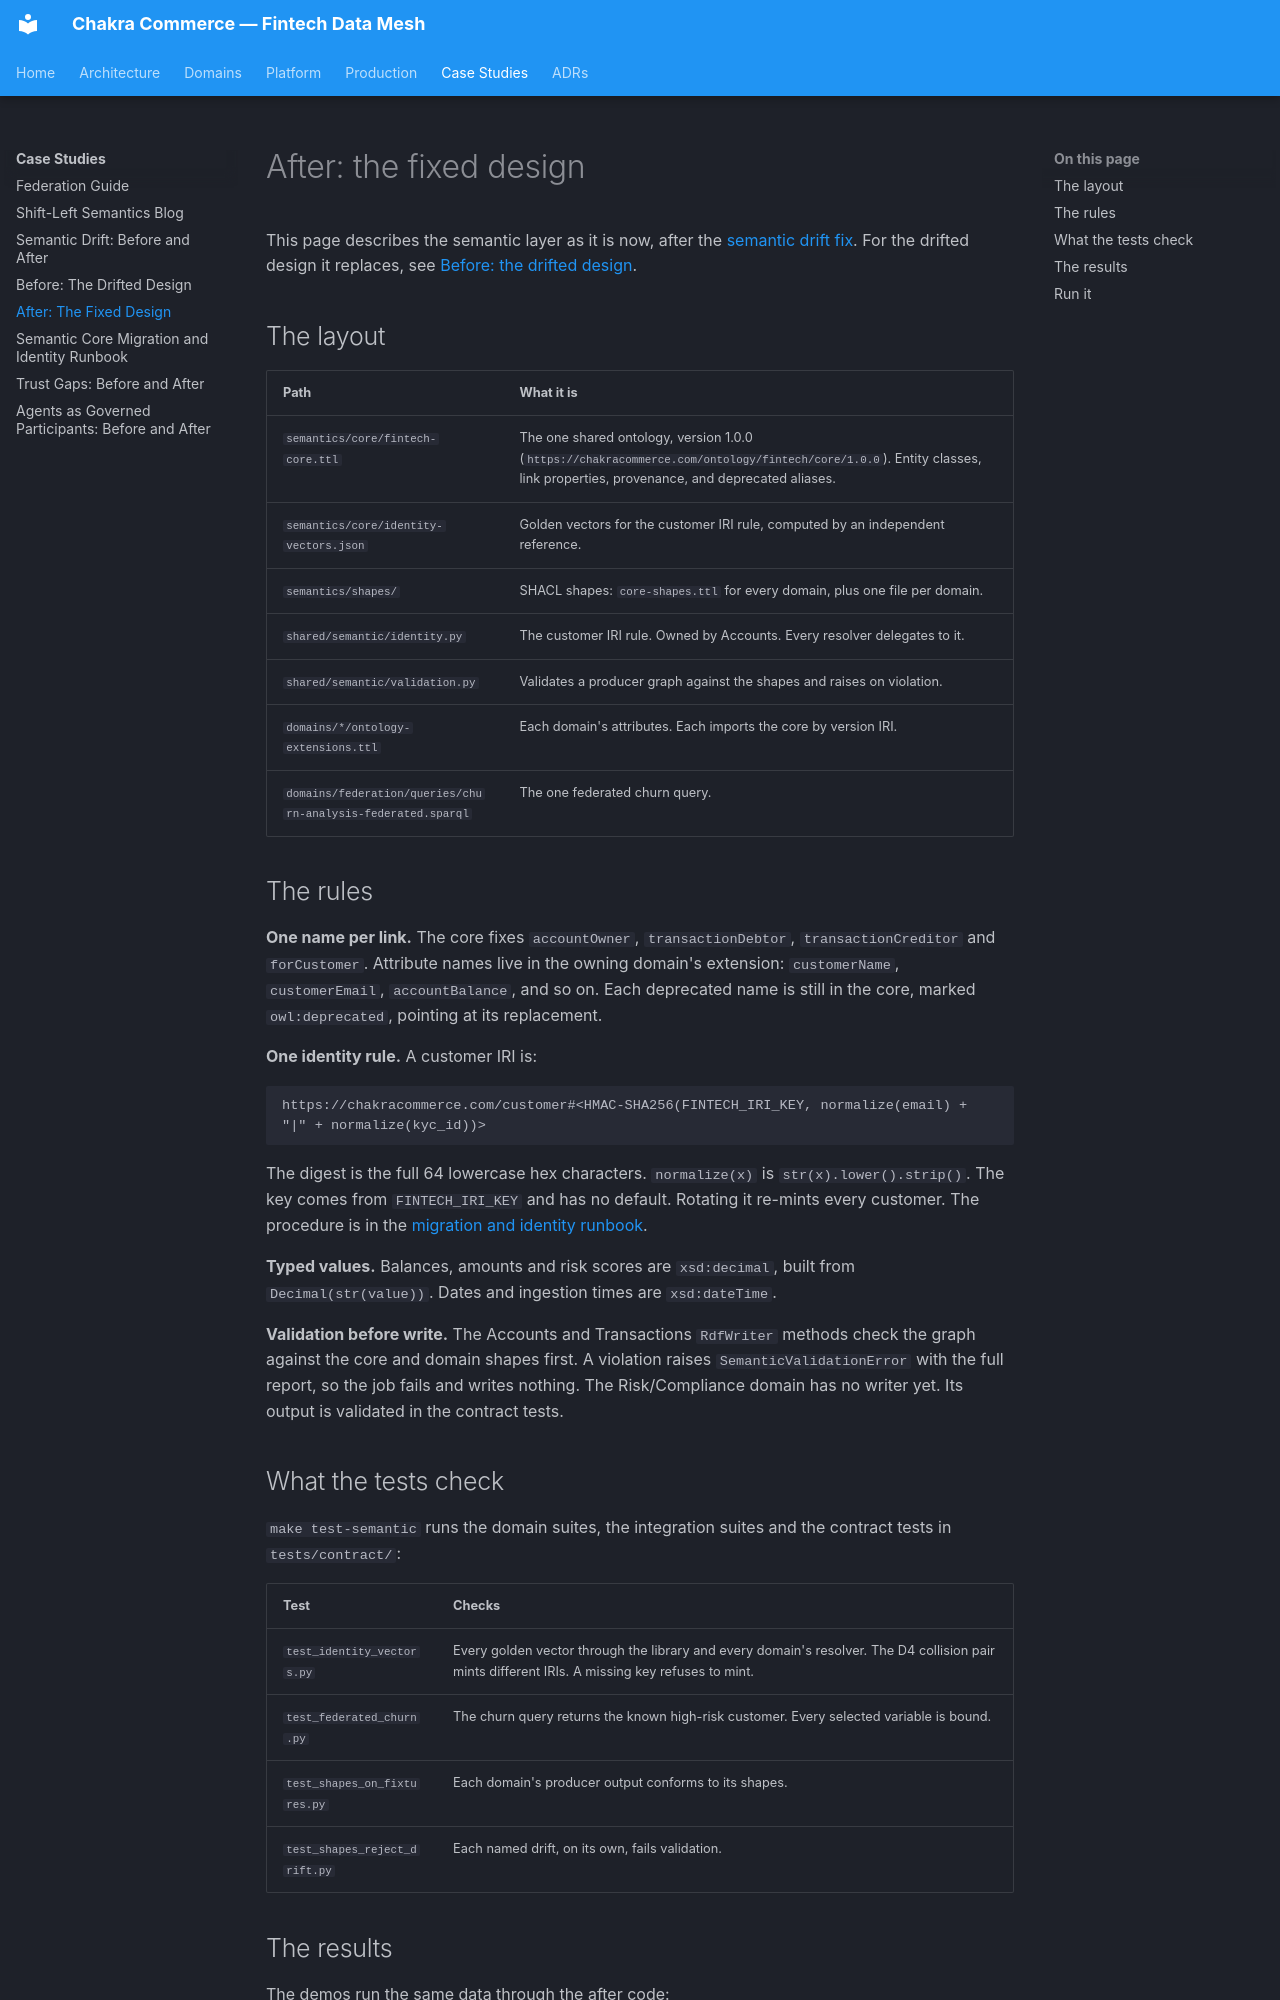

repository: naren-chakraview/chakraview-fintech-data-mesh · page: case-study/fintech-semantic-integration/semantic-drift-after/index.html · generator: mkdocs

# After: the fixed design

This page describes the semantic layer as it is now, after the
[semantic drift fix](semantic-drift.md). For the drifted design it replaces, see
[Before: the drifted design](semantic-drift-before.md).

## The layout

| Path | What it is |
|---|---|
| `semantics/core/fintech-core.ttl` | The one shared ontology, version 1.0.0 (`https://chakracommerce.com/ontology/fintech/core/1.0.0`). Entity classes, link properties, provenance, and deprecated aliases. |
| `semantics/core/identity-vectors.json` | Golden vectors for the customer IRI rule, computed by an independent reference. |
| `semantics/shapes/` | SHACL shapes: `core-shapes.ttl` for every domain, plus one file per domain. |
| `shared/semantic/identity.py` | The customer IRI rule. Owned by Accounts. Every resolver delegates to it. |
| `shared/semantic/validation.py` | Validates a producer graph against the shapes and raises on violation. |
| `domains/*/ontology-extensions.ttl` | Each domain's attributes. Each imports the core by version IRI. |
| `domains/federation/queries/churn-analysis-federated.sparql` | The one federated churn query. |

## The rules

**One name per link.** The core fixes `accountOwner`, `transactionDebtor`,
`transactionCreditor` and `forCustomer`. Attribute names live in the owning domain's
extension: `customerName`, `customerEmail`, `accountBalance`, and so on. Each deprecated
name is still in the core, marked `owl:deprecated`, pointing at its replacement.

**One identity rule.** A customer IRI is:

```
https://chakracommerce.com/customer#<HMAC-SHA256(FINTECH_IRI_KEY, normalize(email) + "|" + normalize(kyc_id))>
```

The digest is the full 64 lowercase hex characters. `normalize(x)` is `str(x).lower().strip()`.
The key comes from `FINTECH_IRI_KEY` and has no default. Rotating it re-mints every
customer. The procedure is in the [migration and identity runbook](semantic-core-migration.md).

**Typed values.** Balances, amounts and risk scores are `xsd:decimal`, built from
`Decimal(str(value))`. Dates and ingestion times are `xsd:dateTime`.

**Validation before write.** The Accounts and Transactions `RdfWriter` methods check the
graph against the core and domain shapes first. A violation raises
`SemanticValidationError` with the full report, so the job fails and writes nothing.
The Risk/Compliance domain has no writer yet. Its output is validated in the contract
tests.
